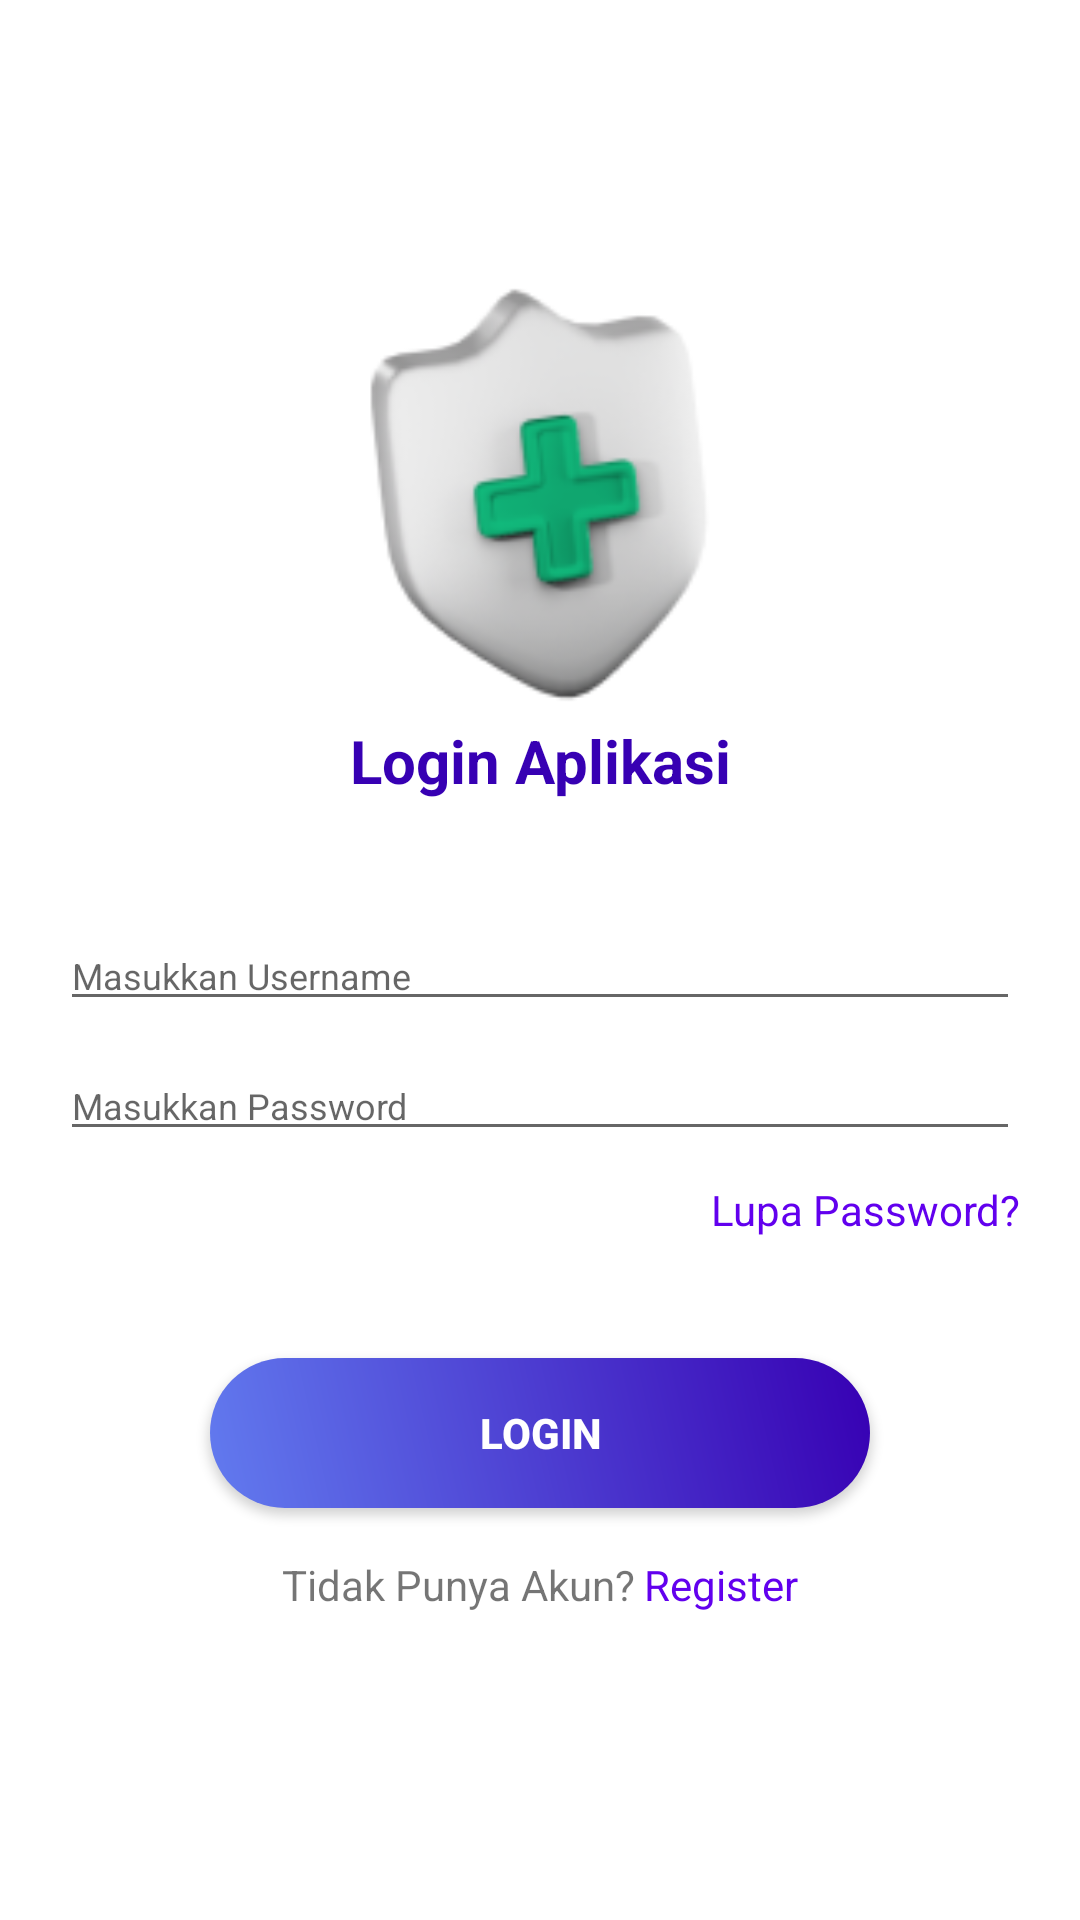

Android layout source for this screen:
<!-- AndroidManifest.xml: application theme AppTheme -->
<!-- res/layout/activity_login.xml -->
<?xml version="1.0" encoding="utf-8"?>
<RelativeLayout xmlns:android="http://schemas.android.com/apk/res/android"
    android:layout_width="match_parent"
    android:layout_height="match_parent"
    xmlns:tools="http://schemas.android.com/tools"
    tools:context=".Login.LoginActivity">

    <LinearLayout
        android:layout_width="match_parent"
        android:layout_height="wrap_content"
        android:orientation="vertical"
        android:layout_gravity="center"
        android:background="@color/white"
        android:padding="20dp">

        <ImageView
            android:layout_width="150dp"
            android:layout_height="150dp"
            android:layout_gravity="center"
            android:src="@drawable/diagnosa"
            android:layout_marginTop="70dp"/>

        <TextView
            android:layout_width="match_parent"
            android:layout_height="wrap_content"
            android:background="#ffffff"
            android:textSize="20dp"
            android:textAlignment="center"
            android:text="Login Aplikasi"
            android:textStyle="bold"
            android:textColor="@color/purple_700"/>


            <EditText
                android:id="@+id/etUsername"
                android:layout_width="match_parent"
                android:layout_height="wrap_content"
                android:layout_marginTop="40dp"
                android:textSize="12sp"

                android:inputType="text"
                android:maxLines="1"
                android:hint="Masukkan Username"/>


            <EditText
                android:id="@+id/etPassword"
                android:layout_width="match_parent"
                android:layout_height="wrap_content"
                android:layout_marginTop="10dp"
                android:textSize="12sp"

                android:inputType="textPassword"
                android:maxLines="1"
                android:hint="Masukkan Password"/>
        <TextView
            android:id="@+id/txtlupa"
            android:layout_width="match_parent"
            android:layout_height="wrap_content"
            android:gravity="end"
            android:text="Lupa Password?"
            android:textColor="@color/colorPrimary"
            android:layout_marginTop="10dp"/>

        <androidx.appcompat.widget.AppCompatButton
            android:id="@+id/btnLogin"
            android:layout_width="220dp"
            android:layout_height="50dp"
            android:text="LOGIN"
            android:background="@drawable/bgbtn"
            android:textSize="14dp"
            android:textColor="@color/white"
            android:textStyle="bold"
            android:layout_gravity="center"
            android:layout_marginTop="40dp"/>
        <LinearLayout
            android:layout_width="match_parent"
            android:layout_height="wrap_content"
            android:layout_marginTop="16dp"
            android:weightSum="2"
            android:orientation="horizontal">
            <TextView
                android:layout_width="wrap_content"
                android:layout_height="wrap_content"
                android:layout_weight="1"
                android:text="Tidak Punya Akun?"

                android:gravity="end" />
            <TextView
                android:id="@+id/Register"
                android:layout_width="wrap_content"
                android:layout_height="wrap_content"
                android:layout_weight="1"
                android:text=" Register"
                android:textColor="@color/colorPrimary"
                android:gravity="start" />
        </LinearLayout>



    </LinearLayout>

    <ProgressBar
        android:id="@+id/loading"
        android:layout_width="match_parent"
        android:layout_height="wrap_content"
        android:layout_alignParentBottom="true"
        android:layout_marginTop="350dp"
        android:layout_gravity="center"
        android:visibility="gone"/>

</RelativeLayout>
<!-- resources referenced by this layout -->
<resources>
  <color name="colorPrimary">#6200EE</color>
  <color name="purple_700">#FF3700B3</color>
  <color name="white">#FFFFFFFF</color>
  <!-- drawable bgbtn (drawable) -->
  <?xml version="1.0" encoding="utf-8"?>
  <shape
      xmlns:android="http://schemas.android.com/apk/res/android"
      android:shape="rectangle">
      <corners
          android:radius="50dp"/>
  
      <gradient
          android:angle="45"
          android:centerX="35%"
          android:startColor="#627BEF"
          android:endColor="#FF3700B3"
          android:type="linear"/>
  </shape>
  <!-- drawable diagnosa: png bitmap (drawable, 13340 bytes) -->
</resources>
